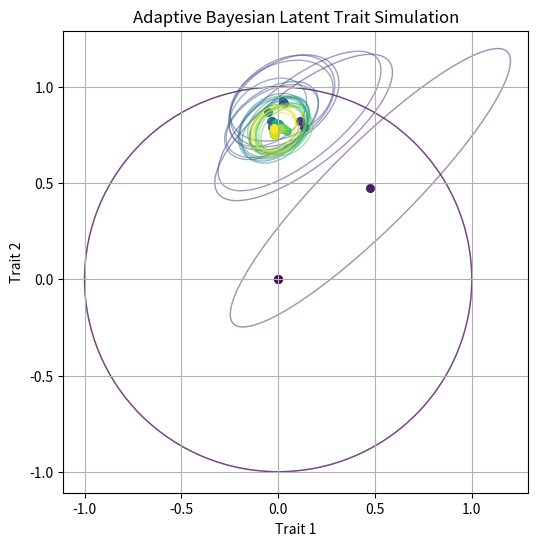

Write Python code to recreate this figure.
import numpy as np
import matplotlib.pyplot as plt

# Simulation parameters
d = 4  # number of latent traits
T = 30  # number of questions
np.random.seed(42)

# Synthetic user true traits (-1 to 1)
theta_true = np.random.uniform(-1, 1, d)

# Initialize prior
mu = np.zeros(d)
Sigma = np.eye(d)  # initial uncertainty

# Question weights (randomly probe 1 or 2 axes)
w_list = []
for _ in range(T):
    w = np.zeros(d)
    axes = np.random.choice(d, np.random.randint(1,3), replace=False)
    w[axes] = 1.0
    w_list.append(w)

# Simulate responses on 5-point Likert (-1, -0.5, 0, 0.5, 1)
likert_values = np.array([-1, -0.5, 0, 0.5, 1])
responses = []
mu_traj = [mu.copy()]
Sigma_traj = [Sigma.copy()]

for t in range(T):
    w_t = w_list[t]
    # simulate ideal continuous response + noise
    y_cont = w_t @ theta_true + np.random.normal(0, 0.2)
    # map to nearest Likert value
    y_t = likert_values[np.argmin(np.abs(likert_values - y_cont))]
    responses.append(y_t)

    # Simple noise model: higher magnitude = lower variance (simulate confidence)
    sigma2_t = 0.1 + 0.1*(1 - abs(y_t))

    # Bayesian update
    Sigma = np.linalg.inv(np.linalg.inv(Sigma) + np.outer(w_t, w_t)/sigma2_t)
    mu = Sigma @ (np.linalg.inv(Sigma_traj[-1]) @ mu_traj[-1] + w_t*y_t/sigma2_t)

    # record trajectory
    mu_traj.append(mu.copy())
    Sigma_traj.append(Sigma.copy())

# Convert trajectory to arrays
mu_traj = np.array(mu_traj)
Sigma_traj = np.array(Sigma_traj)

# Plot trajectory on first two traits with uncertainty ellipses
fig, ax = plt.subplots(figsize=(6,6))
colors = plt.cm.viridis(np.linspace(0,1,T))

for t in range(1, T+1):
    # Plot point
    ax.scatter(mu_traj[t,0], mu_traj[t,1], color=colors[t-1], s=30)

    # Plot ellipse (simple 2D projection)
    Sigma_2d = Sigma_traj[t][:2,:2]
    eigvals, eigvecs = np.linalg.eigh(Sigma_2d)
    angle = np.degrees(np.arctan2(*eigvecs[:,1][::-1]))
    width, height = 2*np.sqrt(eigvals)  # 1-sigma ellipse
    from matplotlib.patches import Ellipse
    ell = Ellipse(xy=mu_traj[t,:2], width=width, height=height, angle=angle, edgecolor=colors[t-1], fc='none', lw=1, alpha=0.5)
    ax.add_patch(ell)

ax.set_xlabel('Trait 1')
ax.set_ylabel('Trait 2')
ax.set_title('Adaptive Bayesian Latent Trait Simulation')
plt.grid(True)
plt.show()